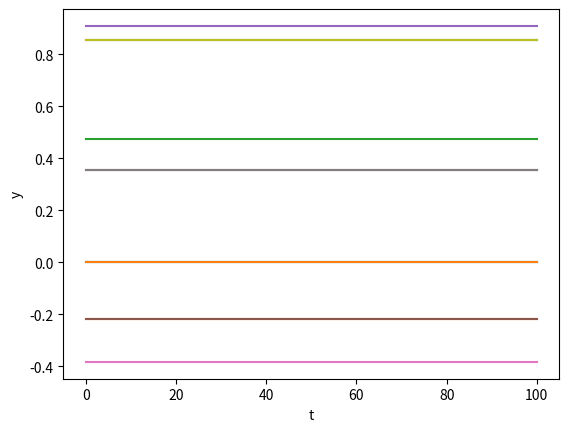

The script that saved this image:
from math import sin
from math import cos
from math import pi
from numpy import array
import numpy as np
import scipy.integrate as spi
import matplotlib.pyplot as plt


# Q — Euler angles matrix
def q_matr(angles_vec):
    psi = angles_vec[0]
    theta = angles_vec[1]
    phi = angles_vec[2]
    return array([[cos(psi) * cos(theta), cos(psi) * sin(phi) * sin(theta) - cos(phi) * sin(psi),
                   sin(phi) * sin(psi) + cos(phi) * cos(psi) * sin(theta)],
                  [cos(theta) * sin(psi), cos(phi) * cos(psi) + sin(phi) * sin(psi) * sin(theta),
                   cos(phi) * sin(psi) * sin(theta) - cos(psi) * sin(phi)],
                  [-sin(theta), cos(theta) * sin(phi), cos(phi) * cos(theta)]])


# P = Q_desired.T * Q -> I — goal of control
def p_matr(q):
    return Q_des.T * q


# Omega — scew symmetric matrix made from angular velocities in the body frame
def omega_matr(omega_vec):
    return vec_to_scew(omega_vec)


# Theta — matrix that contains components of dot Omega matrix
def theta_matr(omega_vec):
    p = omega_vec[0]
    q = omega_vec[1]
    r = omega_vec[2]
    return vec_to_scew(
        array([((I_y - I_z) / I_x) * q * r, ((I_z - I_x) / I_y) * p * r, ((I_x - I_y) / I_z) * p * q]))


# Tau — matrix of controls, solution of matrix equation
# Normalized by inertia moment matrix
def tau_norm_matr(q_matr, omega_vec, lmbd):
    P = p_matr(q_matr)
    Theta = theta_matr(omega_vec)
    Omega = omega_matr(omega_vec)

    A = array([[P[1][1] + P[2][2], -P[1][0], -P[2][0]],
               [-P[0][1], P[0][0] + P[2][2], -P[2][1]],
               [-P[0][2], -P[1][2], P[0][0] + P[1][1]]])

    B = -P @ Omega @ Omega - P @ Theta + Omega @ Omega @ P.T - Omega @ P.T - 2 * lmbd * (P @ Omega + Omega @ P.T) - (
            lmbd ** 2) * (P - P.T)
    b = scew_to_vec(B)

    Tau_norm = np.linalg.solve(A, b)
    return Tau_norm


# Transformation of vector to scew-symmetric matrix
def vec_to_scew(vec):
    return array([[0, -vec[2], vec[1]],
                  [vec[2], 0, -vec[0]],
                  [-vec[1], vec[0], 0]])


# Transformation of scew-symmetric matrix to vector
def scew_to_vec(matr):
    return array([matr[2][1], matr[0][2], matr[1][0]])


# Quadrotor constants
I_x = I_y = 7.5 * (10 ** (-3))
I_z = 1.3 * (10 ** (-2))
m = 1
b = 3.13 * (10 ** (-5))
d = 7.5 * (10 ** (-7))
l = 0.25
I_vec = array([I_x, I_y, I_z])  # Inertia moment vector
I_matr = np.eye(3) * I_vec  # Inertia moment matrix

Q_des = q_matr(array([0, 0, 0]))  # Desired Q

lmbd = 0.1  # Desired rate of convergence

angles_0 = array([pi / 8, pi / 8, pi / 8])  # Initial angles
# angles_0 = array([0, 0, 0])            # Initial angles
omega_0 = array([0, 0, 0])  # Initial angular velocities in the body frame

# Solving ODE

t_span = np.linspace(0, 10 / lmbd, 100)
y_0 = np.concatenate((q_matr(angles_0).reshape(9), omega_0))

print(q_matr(angles_0))
print(y_0[:9].reshape(3, 3))


def dy_dt(y, t):
    q = y[:9].reshape(3, 3)
    omega_vector = y[9:]
    omega_matrix = omega_matr(omega_vector)
    tau_norm = tau_norm_matr(q, omega_vector, lmbd)

    dq_dt = q @ omega_matrix
    dw_dt = tau_norm - np.cross(I_vec, omega_vector) @ np.linalg.inv(I_matr)
    return np.concatenate((dq_dt.reshape(9), dw_dt))


dot_y = spi.odeint(dy_dt, y_0, t_span)

plt.xlabel("t")
plt.ylabel("y")
plt.plot(t_span, dot_y)
plt.show()